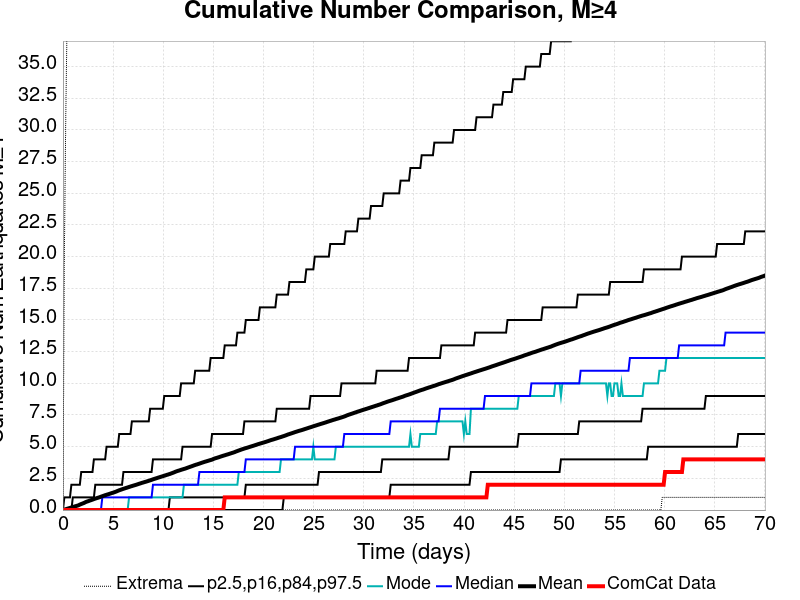

The table this chart was drawn from, first rows:
Time (days), ComCat Data, Simulation Mean, Simulation Median, Simulation Mode, Simulation Minimum, Simulation Maximum, 2.5 %-ile, 16 %-ile, 84 %-ile, 97.5 %-ile
0.0, 0.0, 0.0, 0.0, 0.0, 0.0, 0.0, 0.0, 0.0, 0.0, 0.0
0.1403, 0.0, 0.0301, 0.0, 0.0, 0.0, 20.0, 0.0, 0.0, 0.0, 1.0
0.2806, 0.0, 0.0679, 0.0, 0.0, 0.0, 31.0, 0.0, 0.0, 0.0, 1.0
0.4209, 0.0, 0.1038, 0.0, 0.0, 0.0, 39.0, 0.0, 0.0, 0.0, 1.0
0.5612, 0.0, 0.1369, 0.0, 0.0, 0.0, 41.0, 0.0, 0.0, 0.0, 1.0
0.7015, 0.0, 0.1703, 0.0, 0.0, 0.0, 43.0, 0.0, 0.0, 0.0, 1.0
0.8418, 0.0, 0.2037, 0.0, 0.0, 0.0, 46.0, 0.0, 0.0, 0.0, 2.0
0.9821, 0.0, 0.239, 0.0, 0.0, 0.0, 47.0, 0.0, 0.0, 1.0, 2.0
1.122, 0.0, 0.2744, 0.0, 0.0, 0.0, 50.0, 0.0, 0.0, 1.0, 2.0
1.263, 0.0, 0.3071, 0.0, 0.0, 0.0, 50.0, 0.0, 0.0, 1.0, 2.0
1.403, 0.0, 0.3392, 0.0, 0.0, 0.0, 50.0, 0.0, 0.0, 1.0, 2.0
1.543, 0.0, 0.3737, 0.0, 0.0, 0.0, 51.0, 0.0, 0.0, 1.0, 2.0
1.684, 0.0, 0.4309, 0.0, 0.0, 0.0, 226.0, 0.0, 0.0, 1.0, 2.0
1.824, 0.0, 0.477, 0.0, 0.0, 0.0, 345.0, 0.0, 0.0, 1.0, 3.0
1.964, 0.0, 0.5197, 0.0, 0.0, 0.0, 405.0, 0.0, 0.0, 1.0, 3.0
2.104, 0.0, 0.563, 0.0, 0.0, 0.0, 441.0, 0.0, 0.0, 1.0, 3.0
2.245, 0.0, 0.6226, 0.0, 0.0, 0.0, 481.0, 0.0, 0.0, 1.0, 3.0
2.385, 0.0, 0.6666, 0.0, 0.0, 0.0, 501.0, 0.0, 0.0, 1.0, 3.0
2.525, 0.0, 0.7031, 0.0, 0.0, 0.0, 513.0, 0.0, 0.0, 1.0, 3.0
2.666, 0.0, 0.7471, 0.0, 0.0, 0.0, 538.0, 0.0, 0.0, 1.0, 3.0
2.806, 0.0, 0.783, 0.0, 0.0, 0.0, 548.0, 0.0, 0.0, 1.0, 3.0
2.946, 0.0, 0.8231, 0.0, 0.0, 0.0, 562.0, 0.0, 0.0, 1.0, 3.0
3.086, 0.0, 0.8657, 0.0, 0.0, 0.0, 575.0, 0.0, 0.0, 1.0, 4.0
3.227, 0.0, 0.9029, 0.0, 0.0, 0.0, 582.0, 0.0, 0.0, 2.0, 4.0
3.367, 0.0, 0.9399, 0.0, 0.0, 0.0, 590.0, 0.0, 0.0, 2.0, 4.0
3.507, 0.0, 0.9759, 0.0, 0.0, 0.0, 594.0, 0.0, 0.0, 2.0, 4.0
3.648, 0.0, 1.01, 0.0, 0.0, 0.0, 602.0, 0.0, 0.0, 2.0, 4.0
3.788, 0.0, 1.054, 0.0, 0.0, 0.0, 608.0, 0.0, 0.0, 2.0, 4.0
3.928, 0.0, 1.092, 1.0, 0.0, 0.0, 617.0, 0.0, 0.0, 2.0, 4.0
4.069, 0.0, 1.133, 1.0, 0.0, 0.0, 621.0, 0.0, 0.0, 2.0, 4.0
4.209, 0.0, 1.172, 1.0, 0.0, 0.0, 628.0, 0.0, 0.0, 2.0, 4.0
4.349, 0.0, 1.207, 1.0, 0.0, 0.0, 632.0, 0.0, 0.0, 2.0, 5.0
4.489, 0.0, 1.241, 1.0, 0.0, 0.0, 637.0, 0.0, 0.0, 2.0, 5.0
4.63, 0.0, 1.279, 1.0, 0.0, 0.0, 640.0, 0.0, 0.0, 2.0, 5.0
4.77, 0.0, 1.314, 1.0, 0.0, 0.0, 646.0, 0.0, 0.0, 2.0, 5.0
4.91, 0.0, 1.352, 1.0, 0.0, 0.0, 650.0, 0.0, 0.0, 2.0, 5.0
5.051, 0.0, 1.384, 1.0, 0.0, 0.0, 652.0, 0.0, 0.0, 2.0, 5.0
5.191, 0.0, 1.425, 1.0, 0.0, 0.0, 656.0, 0.0, 0.0, 2.0, 5.0
5.331, 0.0, 1.468, 1.0, 0.0, 0.0, 665.0, 0.0, 0.0, 2.0, 5.0
5.472, 0.0, 1.516, 1.0, 0.0, 0.0, 666.0, 0.0, 0.0, 2.0, 5.0
5.612, 0.0, 1.561, 1.0, 0.0, 0.0, 671.0, 0.0, 0.0, 2.0, 6.0
5.752, 0.0, 1.601, 1.0, 0.0, 0.0, 679.0, 0.0, 0.0, 2.0, 6.0
5.892, 0.0, 1.639, 1.0, 0.0, 0.0, 684.0, 0.0, 0.0, 2.0, 6.0
6.033, 0.0, 1.678, 1.0, 0.0, 0.0, 688.0, 0.0, 0.0, 3.0, 6.0
6.173, 0.0, 1.714, 1.0, 0.0, 0.0, 688.0, 0.0, 0.0, 3.0, 6.0
6.313, 0.0, 1.75, 1.0, 0.0, 0.0, 701.0, 0.0, 0.0, 3.0, 6.0
6.454, 0.0, 1.785, 1.0, 0.0, 0.0, 705.0, 0.0, 0.0, 3.0, 6.0
6.594, 0.0, 1.823, 1.0, 1.0, 0.0, 706.0, 0.0, 0.0, 3.0, 6.0
6.734, 0.0, 1.86, 1.0, 1.0, 0.0, 710.0, 0.0, 0.0, 3.0, 6.0
6.874, 0.0, 1.894, 1.0, 1.0, 0.0, 712.0, 0.0, 0.0, 3.0, 7.0
7.015, 0.0, 1.928, 1.0, 1.0, 0.0, 714.0, 0.0, 0.0, 3.0, 7.0
7.155, 0.0, 1.96, 1.0, 1.0, 0.0, 715.0, 0.0, 0.0, 3.0, 7.0
7.295, 0.0, 1.994, 1.0, 1.0, 0.0, 716.0, 0.0, 0.0, 3.0, 7.0
7.436, 0.0, 2.031, 1.0, 1.0, 0.0, 719.0, 0.0, 0.0, 3.0, 7.0
7.576, 0.0, 2.07, 1.0, 1.0, 0.0, 722.0, 0.0, 0.0, 3.0, 7.0
7.716, 0.0, 2.103, 1.0, 1.0, 0.0, 726.0, 0.0, 0.0, 3.0, 7.0
7.857, 0.0, 2.142, 1.0, 1.0, 0.0, 731.0, 0.0, 0.0, 3.0, 7.0
7.997, 0.0, 2.174, 1.0, 1.0, 0.0, 732.0, 0.0, 0.0, 3.0, 7.0
8.137, 0.0, 2.208, 1.0, 1.0, 0.0, 733.0, 0.0, 0.0, 3.0, 7.0
8.277, 0.0, 2.24, 1.0, 1.0, 0.0, 734.0, 0.0, 0.0, 3.0, 7.0
... 440 more rows
